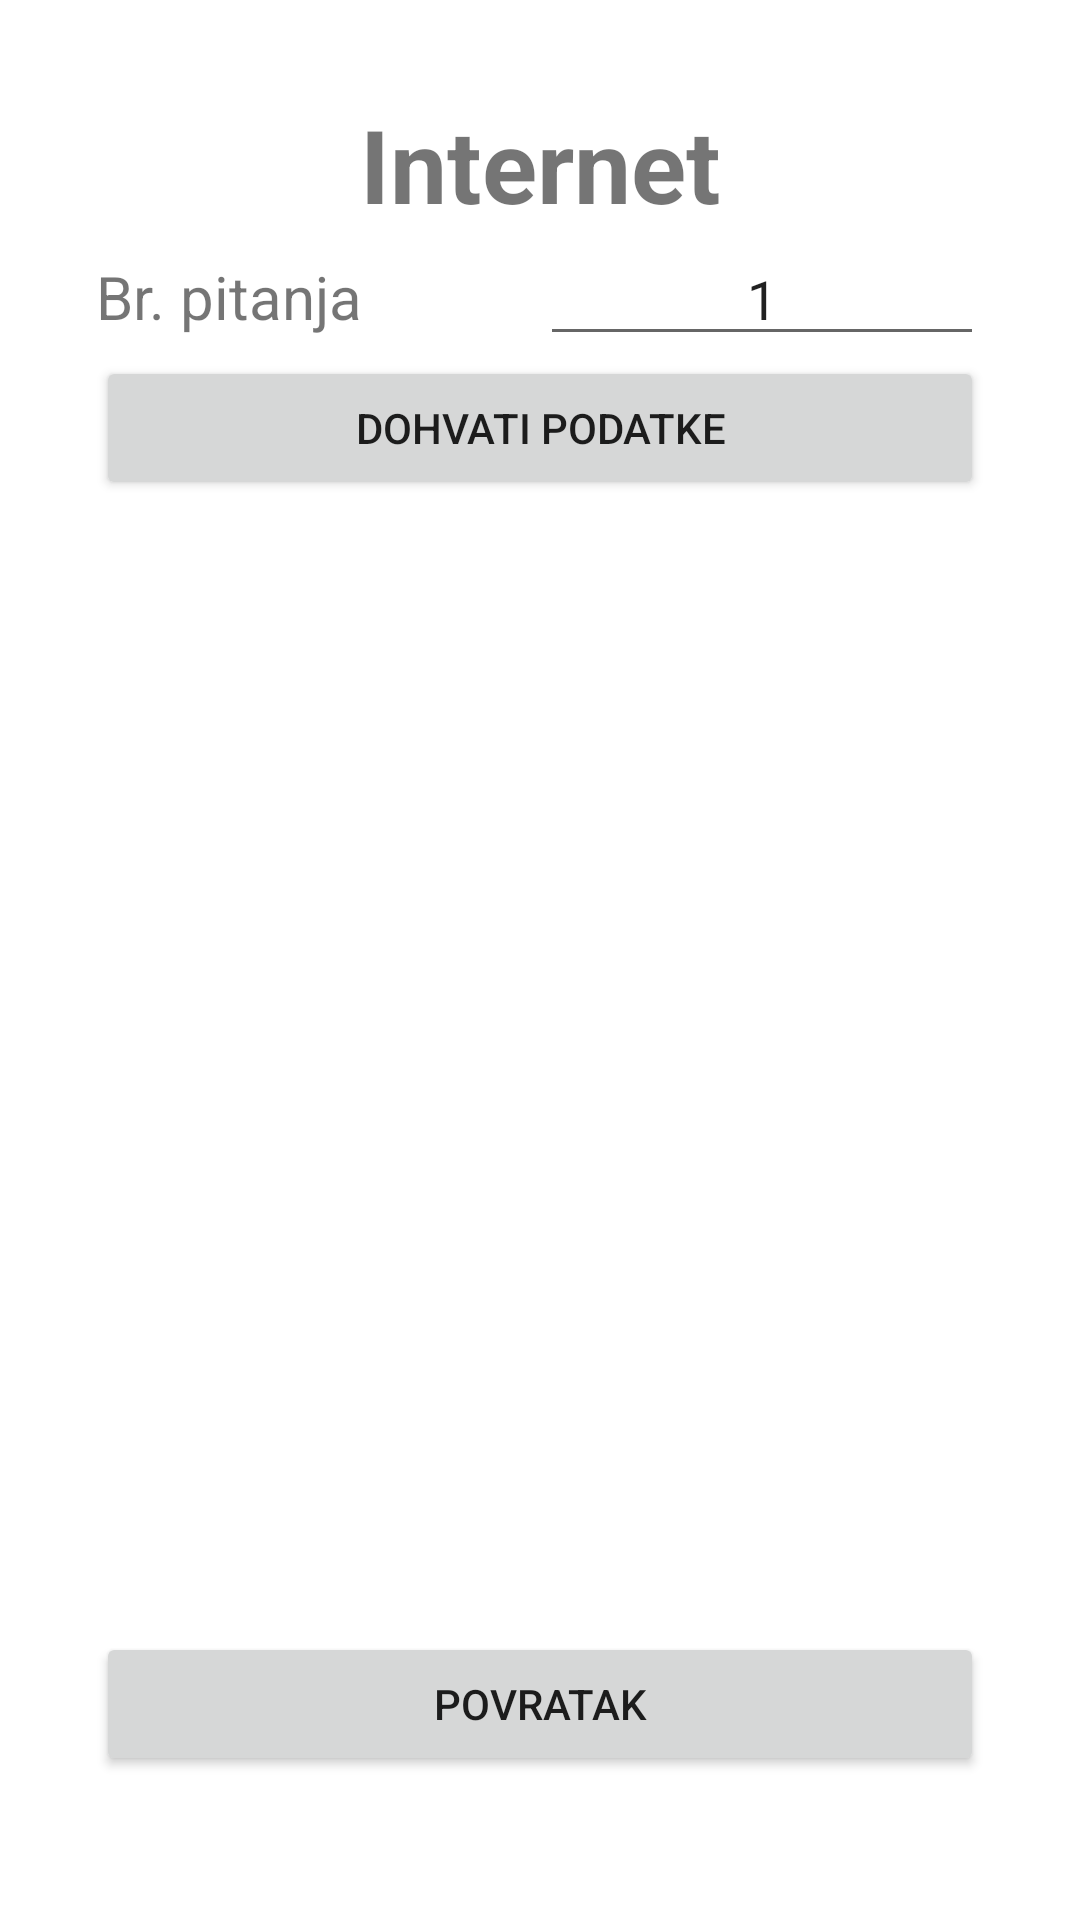

Reconstruct the res/layout file that produces this screen, plus the resources it refers to.
<!-- AndroidManifest.xml: application theme Theme.MPprimjeri -->
<!-- res/layout/activity_internet.xml -->
<?xml version="1.0" encoding="utf-8"?>
<androidx.constraintlayout.widget.ConstraintLayout xmlns:android="http://schemas.android.com/apk/res/android"
    xmlns:app="http://schemas.android.com/apk/res-auto"
    xmlns:tools="http://schemas.android.com/tools"
    android:layout_width="match_parent"
    android:layout_height="match_parent"
    android:paddingBottom="16dp"
    tools:context=".InternetActivity">

    <LinearLayout
        android:layout_width="match_parent"
        android:layout_height="match_parent"
        android:orientation="vertical"
        android:padding="32dp"
        tools:context=".AccelerometerActivity"
        tools:layout_editor_absoluteY="16dp">

        <TextView
            android:layout_width="match_parent"
            android:layout_height="wrap_content"
            android:text="Internet"
            android:textAlignment="center"
            android:textSize="34sp"
            android:textStyle="bold" />

        <LinearLayout
            android:layout_width="match_parent"
            android:layout_height="wrap_content"
            android:orientation="horizontal">

            <TextView
                android:layout_width="0dp"
                android:layout_height="wrap_content"
                android:layout_weight="1"
                android:text="Br. pitanja"
                android:textSize="20sp" />

            <EditText
                android:id="@+id/txtNum"
                android:layout_width="0dp"
                android:layout_height="wrap_content"
                android:layout_weight="1"
                android:ems="10"
                android:inputType="number"
                android:text="1"
                android:textAlignment="center" />
        </LinearLayout>

        <Button
            android:id="@+id/btnFetch"
            android:layout_width="match_parent"
            android:layout_height="wrap_content"
            android:insetTop="0dp"
            android:insetBottom="0dp"
            android:text="Dohvati podatke" />

        <ScrollView
            android:layout_width="match_parent"
            android:layout_height="0dp"
            android:layout_weight="1">

            <LinearLayout
                android:layout_width="match_parent"
                android:layout_height="wrap_content"
                android:orientation="vertical">

                <TextView
                    android:id="@+id/txtData"
                    android:layout_width="match_parent"
                    android:layout_height="wrap_content"
                    android:paddingTop="16dp"
                    android:paddingBottom="16dp"
                    android:textSize="20sp" />
            </LinearLayout>
        </ScrollView>

        <Button
            android:id="@+id/btnBack"
            android:layout_width="match_parent"
            android:layout_height="wrap_content"
            android:insetTop="0dp"
            android:insetBottom="0dp"
            android:text="Povratak"
            app:icon="@drawable/arrow_left_solid"
            app:iconGravity="textStart"
            app:iconSize="30dp"
            app:iconTint="#FFFFFF" />

    </LinearLayout>
</androidx.constraintlayout.widget.ConstraintLayout>
<!-- resources referenced by this layout -->
<resources>
  <!-- drawable arrow_left_solid: png bitmap (drawable, 4261 bytes) -->
  <style name="Theme.MPprimjeri" parent="Theme.MaterialComponents.DayNight.DarkActionBar">
          
          <item name="colorPrimary">@color/purple_500</item>
          <item name="colorPrimaryVariant">@color/purple_700</item>
          <item name="colorOnPrimary">@color/white</item>
          
          <item name="colorSecondary">@color/teal_200</item>
          <item name="colorSecondaryVariant">@color/teal_700</item>
          <item name="colorOnSecondary">@color/black</item>
          
          <item name="android:statusBarColor">?attr/colorPrimaryVariant</item>
          
      </style>
  <!-- not gathered from this repository: default colours our renderer supplied (Android Studio template values) -->
  <color name="purple_500">#FF6200EE</color>
  <color name="purple_700">#FF3700B3</color>
  <color name="teal_200">#FF03DAC5</color>
  <color name="teal_700">#FF018786</color>
  <color name="black">#FF000000</color>
  <color name="white">#FFFFFFFF</color>
</resources>
